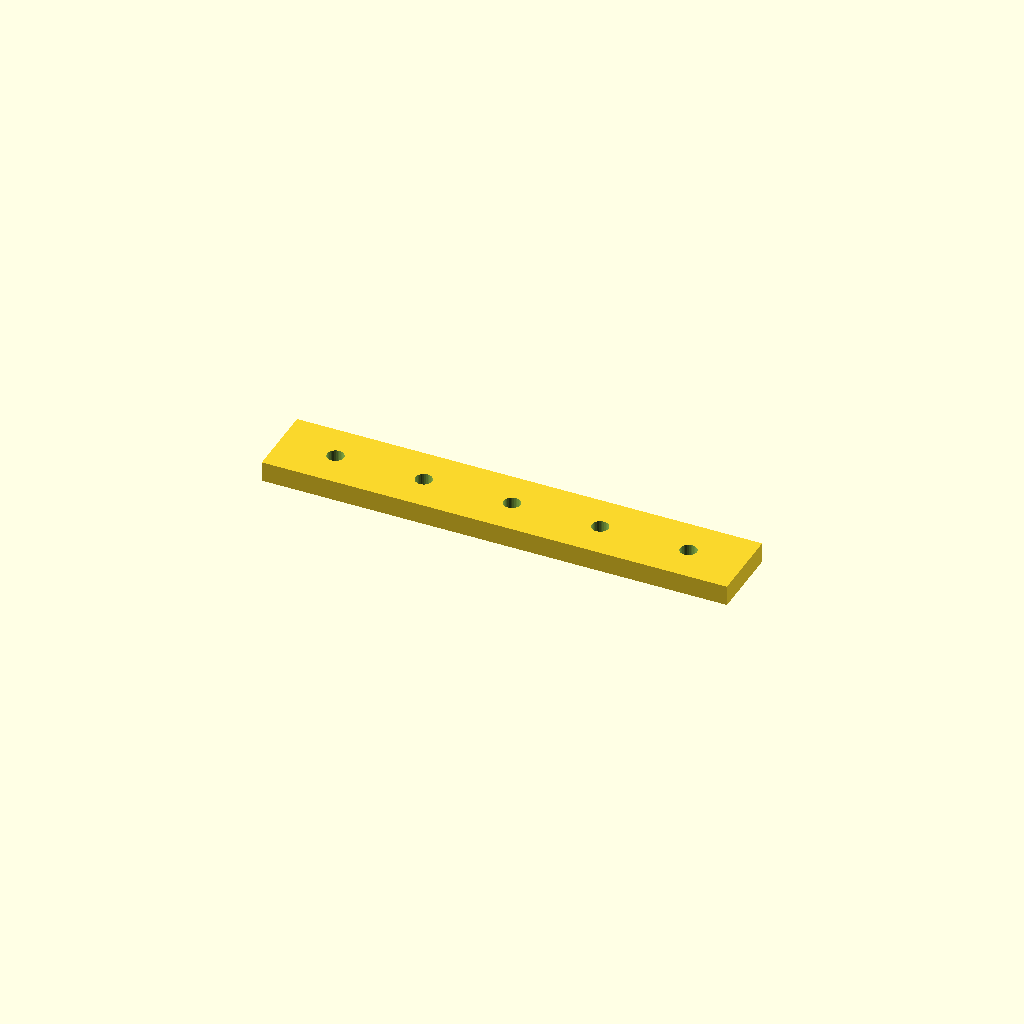
Cell 1 — every parameter at its default value.
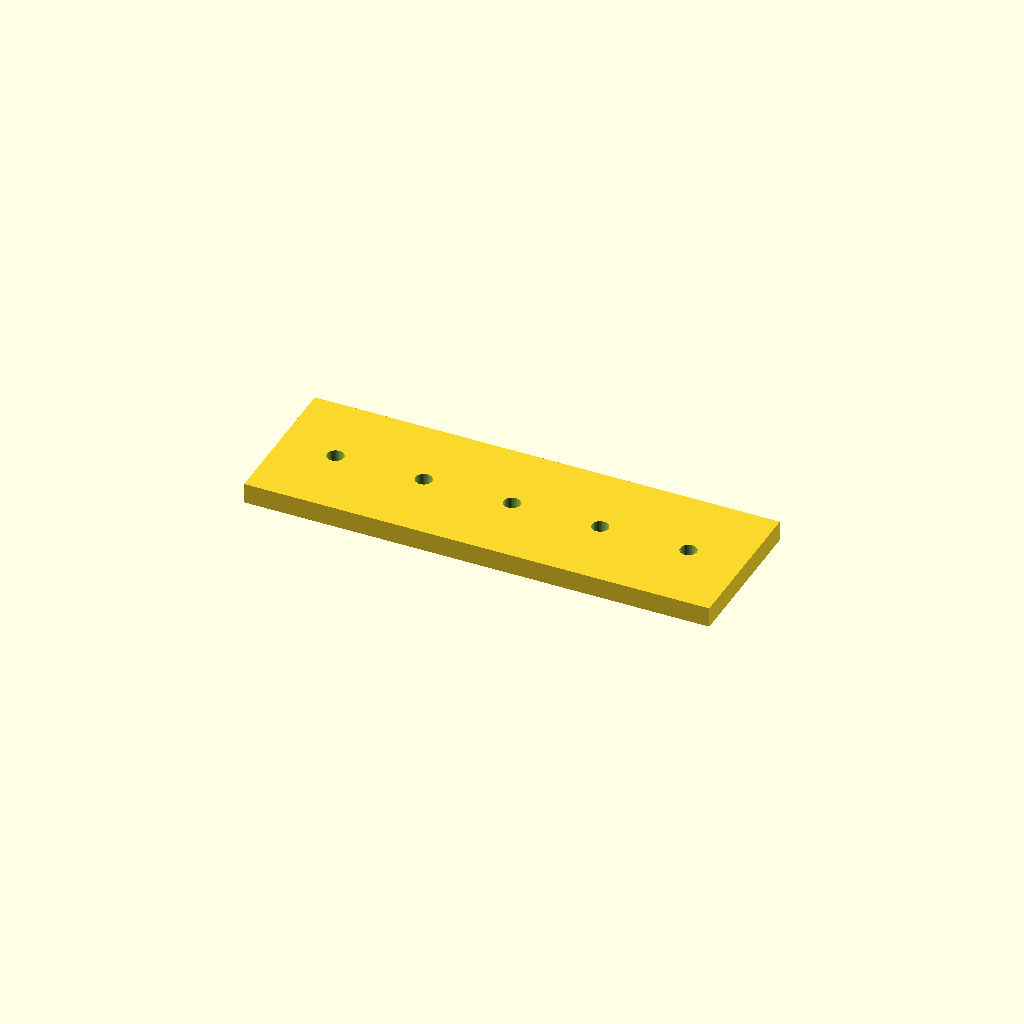
Cell 2: the same model with bar_w = 60.
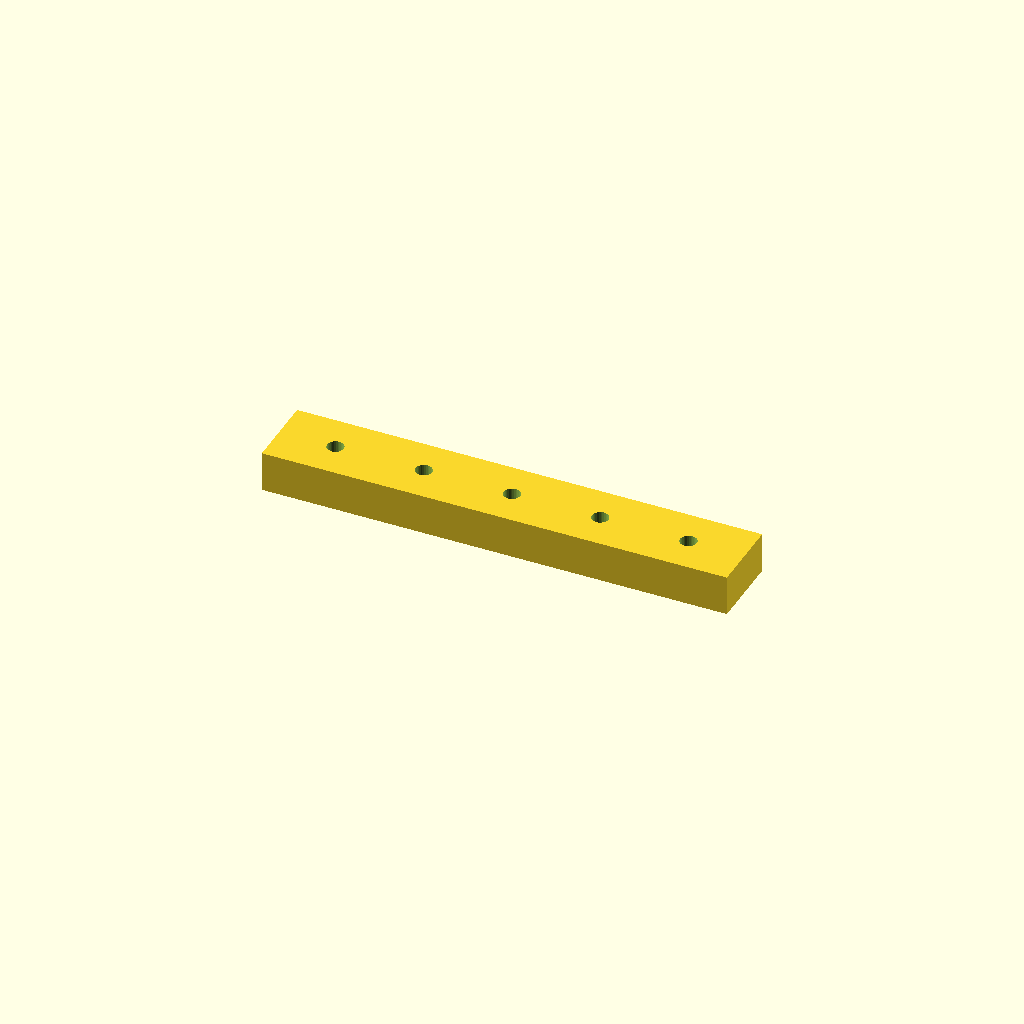
Cell 3: bar_t = 16 (everything else at default).
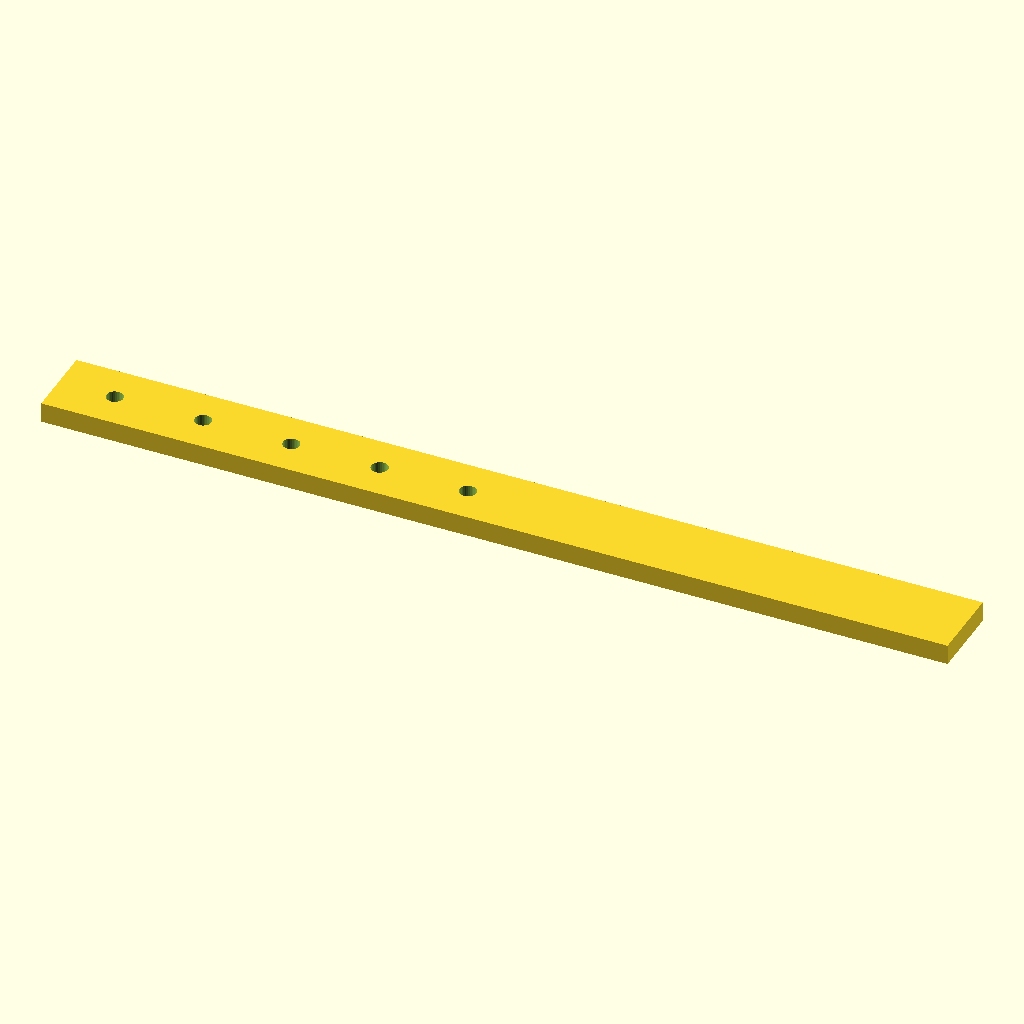
Cell 4: the same model with holes = 10.
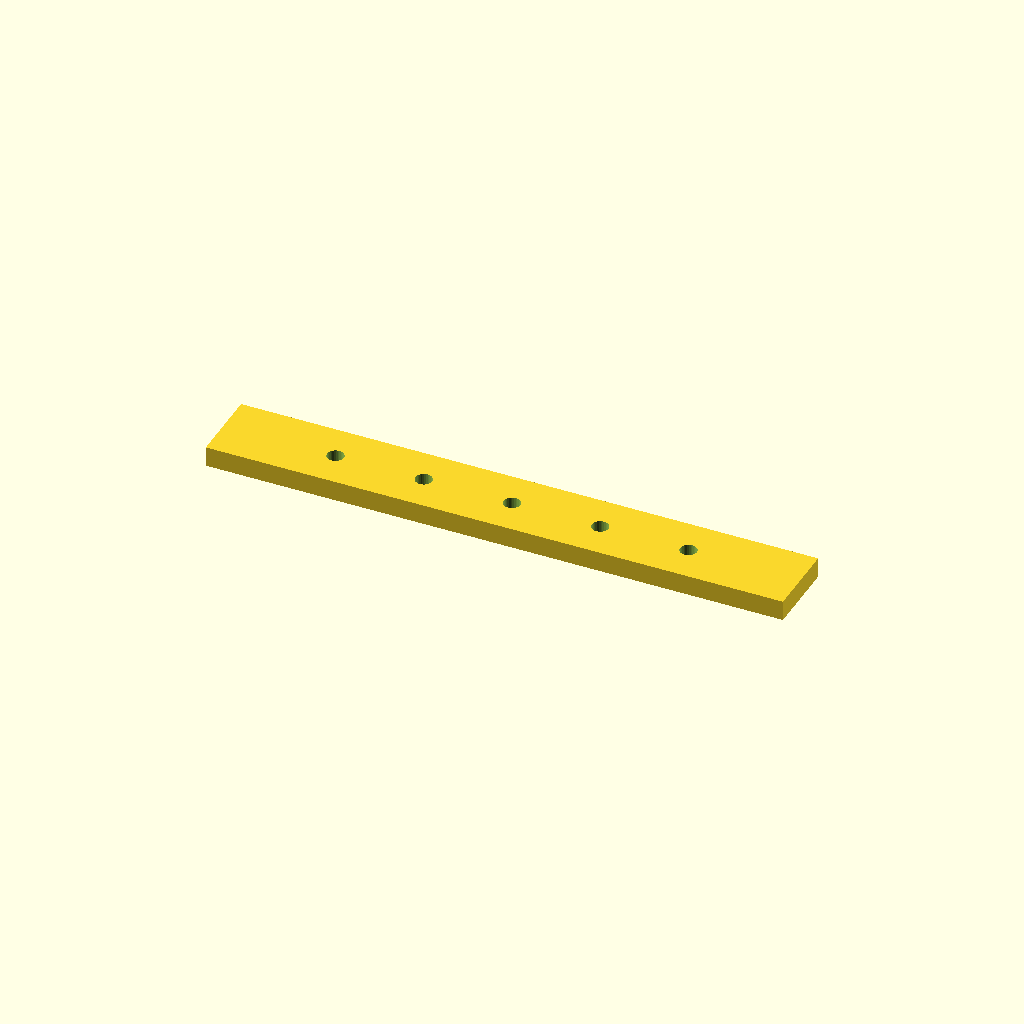
Cell 5: the same model with edge = 44.45.
One fixed orthographic camera (rotation 55°, 0°, 25°; colour scheme Cornfield) for every cell.
OpenSCAD source file optional_data/data/place1/ventrows/part_0140.scad:
$fn = 32;

// ----------------------------------------------------------------------
// Hole bar, 5 x Ø6.6
// row layout, 22.225 mm edge offset
// ----------------------------------------------------------------------

// --- parameters (mm) ---
bar_w = 30;     // bar width (Y)
bar_t = 8;      // bar thickness (Z)
holes = 5;      // holes per row
hole_d = 6.6;   // hole diameter
edge = 22.225;  // offset from the bar end to the first hole
pitch = 35;     // pitch between neighbouring holes

// --- derived feature positions (mm) ---
span = (holes - 1) * pitch;   // = 140   distance between the end holes
bar_l = span + 2 * edge;      // = 184.45   overall bar length
start_x = -bar_l / 2 + edge;  // = -70   X of the first hole
feature_centers = [
  [start_x + 0 * pitch, 0],
  [start_x + 1 * pitch, 0],
  [start_x + 2 * pitch, 0],
  [start_x + 3 * pitch, 0],
  [start_x + 4 * pitch, 0]
];   // hole centres of the first row

// bar with one row of holes, drilled from feature_centers
difference() {
  translate([-bar_l / 2, -bar_w / 2, -bar_t / 2]) cube([bar_l, bar_w, bar_t]);
  for (centre = feature_centers)
    translate([centre[0], centre[1], 0])
      cylinder(d = hole_d, h = bar_t + 2, center = true);
}
Customizer parameters (derived from the source; name, type, default, range or options):
bar_w: number, default 30
bar_t: number, default 8
holes: number, default 5
hole_d: number, default 6.6
edge: number, default 22.225
pitch: number, default 35
